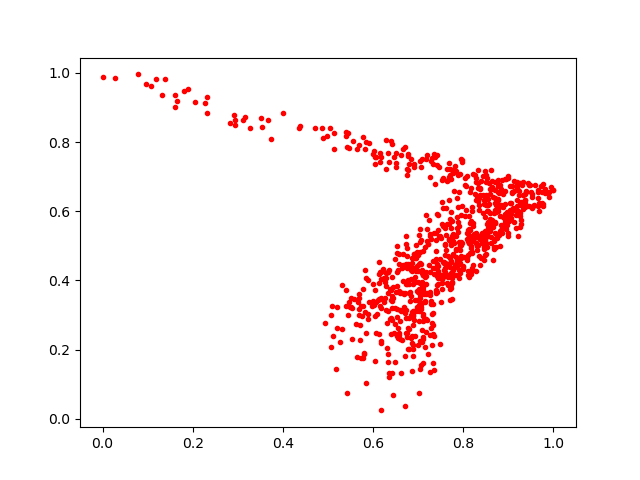

Data behind this chart, as committed beside it:
0.8124519, 0.5078532
0.6804, 0.7362
0.7961, 0.7474
0.6627, 0.7638
0.6867, 0.2405
0.8059, 0.6051
0.189, 0.9549
0.6338, 0.7674
0.6801, 0.3649
0.7321, 0.7366
0.7639, 0.4472
0.7748, 0.3959
0.6664, 0.446
0.8113, 0.5469
0.776, 0.4071
0.8337, 0.7191
0.6836, 0.2326
0.5448, 0.8258
0.5535, 0.3205
0.6788, 0.2929
0.7726, 0.4552
0.8664, 0.4579
0.02806, 0.985
0.8968, 0.5918
0.6769, 0.2011
0.6414, 0.3403
0.8986, 0.7009
0.8766, 0.6741
0.6891, 0.466
0.7432, 0.4178
0.6051, 0.7358
0.7348, 0.2403
0.8102, 0.428
0.6327, 0.4248
0.7564, 0.4313
0.7697, 0.5771
0.6768, 0.4482
0.6782, 0.4013
0.7175, 0.5887
0.6636, 0.4358
0.8119, 0.412
0.7706, 0.4639
0.737, 0.4372
0.8315, 0.4876
0.8763, 0.6215
0.8072, 0.7034
0.5898, 0.7973
0.8559, 0.5531
0.795, 0.4649
0.9226, 0.647
0.7336, 0.4364
0.7863, 0.5834
0.9194, 0.6737
0.5902, 0.3364
0.9128, 0.6033
0.7982, 0.6161
0.6802, 0.2594
0.6728, 0.5283
0.9268, 0.6209
0.7075, 0.3963
0.9079, 0.6551
... 806 more rows
